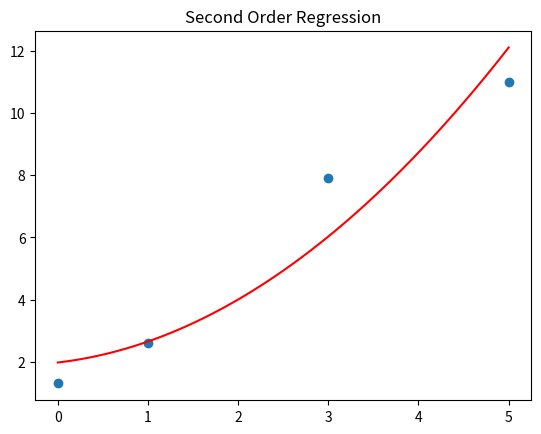

Write the Python code that produced this figure.
from abc import ABC, abstractmethod
from typing import Callable, Tuple

import matplotlib.pyplot as plt
import numpy as np
from numpy.typing import NDArray


class FunctionForm(ABC):
    @abstractmethod
    def z(self, w: NDArray, b: float, X: NDArray) -> NDArray:
        pass

    @abstractmethod
    def w_shape(self, X: NDArray) -> Tuple:
        pass


class FunctionFormWithBoundary(FunctionForm):
    @abstractmethod
    def boundary(self, w: NDArray, b: float, X: NDArray) -> NDArray:
        pass


class LinearPrediction(FunctionForm):
    def z(self, w: NDArray, b: float, X: NDArray) -> NDArray:
        return np.dot(X, w) + b

    def w_shape(self, X: NDArray) -> Tuple:
        return (np.shape(X)[1],)


class LinearDecision2D(LinearPrediction, FunctionFormWithBoundary):
    def boundary(self, w: NDArray, b: float, X: NDArray) -> NDArray:
        return (w[0] * X + b) / (-w[1])


class SecondOrderPolynomial(FunctionForm):
    def z(self, w: NDArray, b: float, X: NDArray) -> NDArray:
        # y = np.zeros(len(X))
        # y = w[0] * X.T + w[1] * X.T ** 2 + b
        # for i in range(len(X)):
        #     print(i)
        #     print(X[i])
        #     print(w[0] * X[i])
        #     print(w[1] * X[i] ** 2)
        #     # y[i] = w[0] * X[i] + w[1] * X[i] ** 2 + b
        #     y[i] = (w[0] * X[i])[0] + (w[1] * X[i] ** 2)[0] + b
        # return y
        # the optimized version of the above loop:
        return (w[0] * X + w[1] * X ** 2 + b).flatten()[:len(X)]
        # return w[0] * X + w[1] * X ** 2 + b

    def w_shape(self, X: NDArray) -> Tuple:
        return (2,)


class SecondOrderDecision2D(SecondOrderPolynomial, FunctionFormWithBoundary):
    def boundary(self, w: NDArray, b: float, X: NDArray) -> NDArray:
        pass


def sigmoid(X: NDArray) -> NDArray:
    return 1 / (1 + np.exp(-X))


def learn(X: NDArray, y: NDArray, alpha: float, gamma: float, iterations: int, z: Callable[[NDArray, float, NDArray], NDArray], w_shape: Tuple, classification: bool = False) -> Tuple[NDArray, float]:
    assert len(np.shape(X)) == 2
    assert len(np.shape(y)) == 1
    assert len(y) == np.shape(X)[0]
    assert alpha > 0
    assert iterations > 0

    w = np.zeros(w_shape)
    b = 0
    for i in range(iterations):
        w, b = _learn(w, b, X, y, alpha, gamma, i, z, classification)
    return w, b


def _learn(w: NDArray, b: float, X: NDArray, y: NDArray, alpha: float, gamma: float, iteration: int, z: Callable[[NDArray, float, NDArray], NDArray], classification: bool) -> Tuple[NDArray, float]:
    # TODO: for now, ignores gamma
    training_samples_count, features_count = X.shape

    y_prediction = sigmoid(z(w, b, X)) if classification else z(w, b, X)
    # print(y_prediction)

    # dw = np.zeros(features_count)
    # for f in range(features_count):
    #     dw = np.dot(X[:, f], (y_prediction - y)) / training_samples_count
    #     w[f] -= alpha * dw
    # the following line is numpy's vectorized version of the above loop
    delta_w = np.dot(X.T, (y_prediction - y)) / training_samples_count
    # print(delta_w)
    # print(w)

    delta_b = np.sum(y_prediction - y) / training_samples_count

    w = w - alpha * delta_w
    # print(w)
    b = b - alpha * delta_b

    # y_prediction = sigmoid(z(w, b, X)) if classification else z(w, b, X)
    # error = np.mean(np.square(y_prediction - y))

    return w, b


def fluid_plot(X: NDArray, w: NDArray, b: float, y_func: Callable[[NDArray, float, NDArray], NDArray], num: int = 100) -> Tuple[NDArray, NDArray]:
    fluid_X = np.linspace(X.min(), X.max(), num)
    return fluid_X, y_func(w, b, fluid_X)


def main():
    # _decision_data = [
    #     [[0.1, 2.2], 0],
    #     [[0.2, 1.2], 0],
    #     [[0.3, 0.7], 0],
    #     [[1.3, 1.7], 0],
    #     [[1.7, 1.2], 0],
    #     [[0.5, 1.3], 0],
    #     [[1.2, 1.3], 0],
    #     [[0.4, 0.1], 0],
    #     [[0.2, 0.4], 0],
    #     [[0.9, 0.8], 0],
    #     [[1.2, 0.5], 0],
    #     [[2, 0.1], 0],

    #     [[1.2, 3.1], 1],
    #     [[1.4, 2.5], 1],
    #     [[2.2, 2.8], 1],
    #     [[2.8, 2.2], 1],
    #     [[2.4, 2.6], 1],
    #     [[2.5, 2.2], 1],
    #     [[3.2, 1], 1],
    #     [[3.3, 1.5], 1],
    #     [[3.4, 1.1], 1],
    #     [[3, 3], 1],
    # ]

    # X: NDArray = np.array([row[0] for row in _decision_data])
    # y: NDArray = np.array([row[1] for row in _decision_data])
    # alpha = 0.1
    # gamma = 0.1
    # iterations = 1000
    # # form = SecondOrderDecision2D()
    # form = LinearDecision2D()
    # w, b = learn(X, y, alpha, gamma, iterations, form.z,
    #              form.w_shape(X), classification=True)
    # print(f"w: {w}, b: {b}")
    # print(f"f(x) = {w[0]/(-w[1])}x + {b/(-w[1])}")
    # plt.scatter(x=[row[0] for row in X], y=[row[1] for row in X], c=y)
    # plt.plot(*fluid_plot(X[:, 0], w, b, form.boundary), color="red")

    _data = [
        [[0], 1.3],
        [[1], 2.6],
        [[3], 7.9],
        [[5], 11],
    ]
    # _data = [
    #     [[0], 0.3],
    #     [[1], 1.6],
    #     [[2], 4.9],
    #     [[4], 15],
    # ]
    # form = LinearPrediction()
    # X: NDArray = np.array([row[0] for row in _data])
    # y: NDArray = np.array([row[1] for row in _data])
    # w, b = learn(X, y, 0.01, 0.1, 1000, form.z, form.w_shape(X))
    # print(f"w: {w}, b: {b}")
    # plt.scatter(x=[row[0] for row in X], y=y)
    # plt.plot(X, np.dot(X, w) + b, color="red")
    # plt.title("Linear Regression")
    # plt.show()

    form = SecondOrderPolynomial()
    X: NDArray = np.array([row[0] for row in _data])
    y: NDArray = np.array([row[1] for row in _data])
    w, b = learn(X, y, 0.01, 0.1, 1000, form.z, form.w_shape(X))
    print(f"w: {w}, b: {b}")
    plt.scatter(x=[row[0] for row in X], y=y)
    plt.plot(*fluid_plot(X, w, b, form.z), color="red")
    plt.title("Second Order Regression")
    plt.show()


if __name__ == '__main__':
    main()

"""
X = [
    [0.1, 2.2],
    [0.2, 1.2],
    [0.3, 0.7],
    [1.3, 1.7],
]
w = [0. 0.]
b = 0.
=>
y = [
    [0.]
    [0.]
    [0.]
    [0.]
]
=> sigmoid(y) = [
    [0.5]
    [0.5]
    [0.5]
    [0.5]
]


"""
